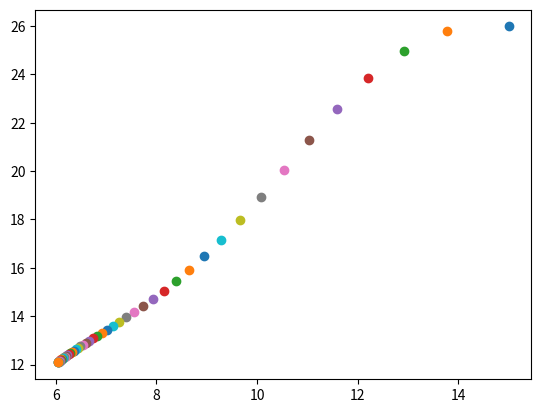

This chart was generated by the following Python code:
'''
ECE 172A, Homework 2 Robot Kinematics
Author: regreer@ucsd.edu
For use by UCSD ECE 172A students only.
'''

import numpy as np
import matplotlib.pyplot as plt
import math

def forwardKinematics(theta0, theta1, theta2, l0, l1, l2):
    J1_x = l0*math.cos(theta0)
    J1_y = l0*math.sin(theta0)
    J2_x = l1*math.cos(theta0+theta1) + J1_x
    J2_y = l1*math.sin(theta0+theta1) + J1_y
    E_x = l2*math.cos(theta0+theta1+theta2)+J2_x
    E_y = l2*math.sin(theta0+theta1+theta2)+J2_y
    return J1_x,J1_y,J2_x,J2_y,E_x,E_y

    '''
	This function is supposed to implement inverse kinematics for a robot arm
	with 3 links constrained to move in 2-D. The comments will walk you through
	the algorithm for the Jacobian Method for inverse kinematics.

	INPUTS:
	l0, l1, l2: lengths of the robot links
	x_e_target, y_e_target: Desired final position of the end effector 

	OUTPUTS:
	theta0_target, theta1_target, theta2_target: Joint angles of the robot that
	take the end effector to [x_e_target,y_e_target]
	'''
 


def inverseKinematics(l0, l1, l2, x_e_target, y_e_target):
    def make_jacobian(theta0,theta1,theta2,l0,l1,l2):
        jacobian = np.zeros((2,3))
        jacobian[0,0] = -l0*math.sin(theta0)-l1*math.sin(theta0+theta1)-l2*math.sin(theta0+theta1+theta2)
        jacobian[0,1] = -l1*math.sin(theta0+theta1) - l2*math.sin(theta0+theta1+theta2)
        jacobian[0,2] = -l2*math.sin(theta0+theta1+theta2)
        jacobian[1,0] = l0*math.cos(theta0)+l1*math.cos(theta0+theta1)+l2*math.cos(theta0+theta1+theta2)
        jacobian[1,1] = l1*math.cos(theta0+theta1)+l2*math.sin(theta0+theta1+theta2)
        jacobian[1,2] = l2*math.cos(theta0+theta1+theta2)
        return jacobian

    # Initialize for the plots:
    end_effector_positions = []

    # Initialize the thetas to some value
    theta0,theta1,theta2 = math.pi/3, 0,0
    # Obtain end effector position x_e, y_e for current thetas:
    # HINT: use your ForwardKinematics function
    a,b,c,d, x_e, y_e = forwardKinematics(theta0,theta1,theta2,l0,l1,l2)
    end_effector_positions.append([x_e,y_e])
    # Replace the '1' with a condition that checks if your estimated [x_e,y_e] is close to [x_e_target,y_e_target]
    while math.sqrt( (x_e_target-x_e)**2 + (y_e_target-y_e)**2 ) > 0.1:
        
        # Calculate the Jacobian matrix for current values of theta
        # HINT: write a function for doing this
        jacobian = make_jacobian(theta0,theta1,theta2,l0,l1,l2)
        # Calculate the pseudo-inverse of the jacobian (HINT: numpy pinv())
        inverse_jacobian = np.linalg.pinv(jacobian)
        # Update the values of the thetas by a small step
        gx = x_e_target-x_e
        gy = y_e_target-y_e
        
        a=np.array([[gx],[gy]])
        g_theta=0.1*np.matmul(inverse_jacobian,a)
        
        theta0 = theta0 + g_theta[0]
        theta1 = theta1 + g_theta[1]
        theta2 = theta2 + g_theta[2]
        # print(theta0,theta1,theta2)
        print(math.sqrt( (x_e_target-x_e)**2 + (y_e_target-y_e)**2 ))
        # Obtain end effector position x_e, y_e for the updated thetas:
        a,b,c,d,x_e,y_e = forwardKinematics(theta0,theta1,theta2,l0,l1,l2)
        # If you would like to visualize the iterations, draw the robot using drawRobot.

        # Save end effector positions for the plot:
        end_effector_positions.append([x_e,y_e])
        # Plot the final robot pose
        # Plot the end effector position through the iterations
    return end_effector_positions, theta0[0],theta1[0],theta2[0]


def drawRobot(x_1, y_1, x_2, y_2, x_e, y_e):
    x_0, y_0 = 0, 0
    plt.plot([x_0, x_1, x_2, x_e], [y_0, y_1, y_2, y_e], lw=4.5)
    plt.scatter([x_0, x_1, x_2, x_e], [y_0, y_1, y_2, y_e], color='r')
    plt.show()

# a,b,c,d,e,f = forwardKinematics(math.pi/4,-math.pi/4,math.pi/4,3,5,2)
# drawRobot(a,b,c,d,e,f)

myList, t1,t2,t3 = inverseKinematics(10,10,10,6,12)
for i in range(len(myList)):
    plt.scatter(myList[i][0],myList[i][1])
    # plt.pause(0.5)
print(t1 * 180 / math.pi,t2 * 180 / math.pi,t3 * 180 / math.pi)
plt.show()


# a,b,c,d,e,f = forwardKinematics(t1,t2,t3,10,10,10)
# drawRobot(a,b,c,d,e,f)